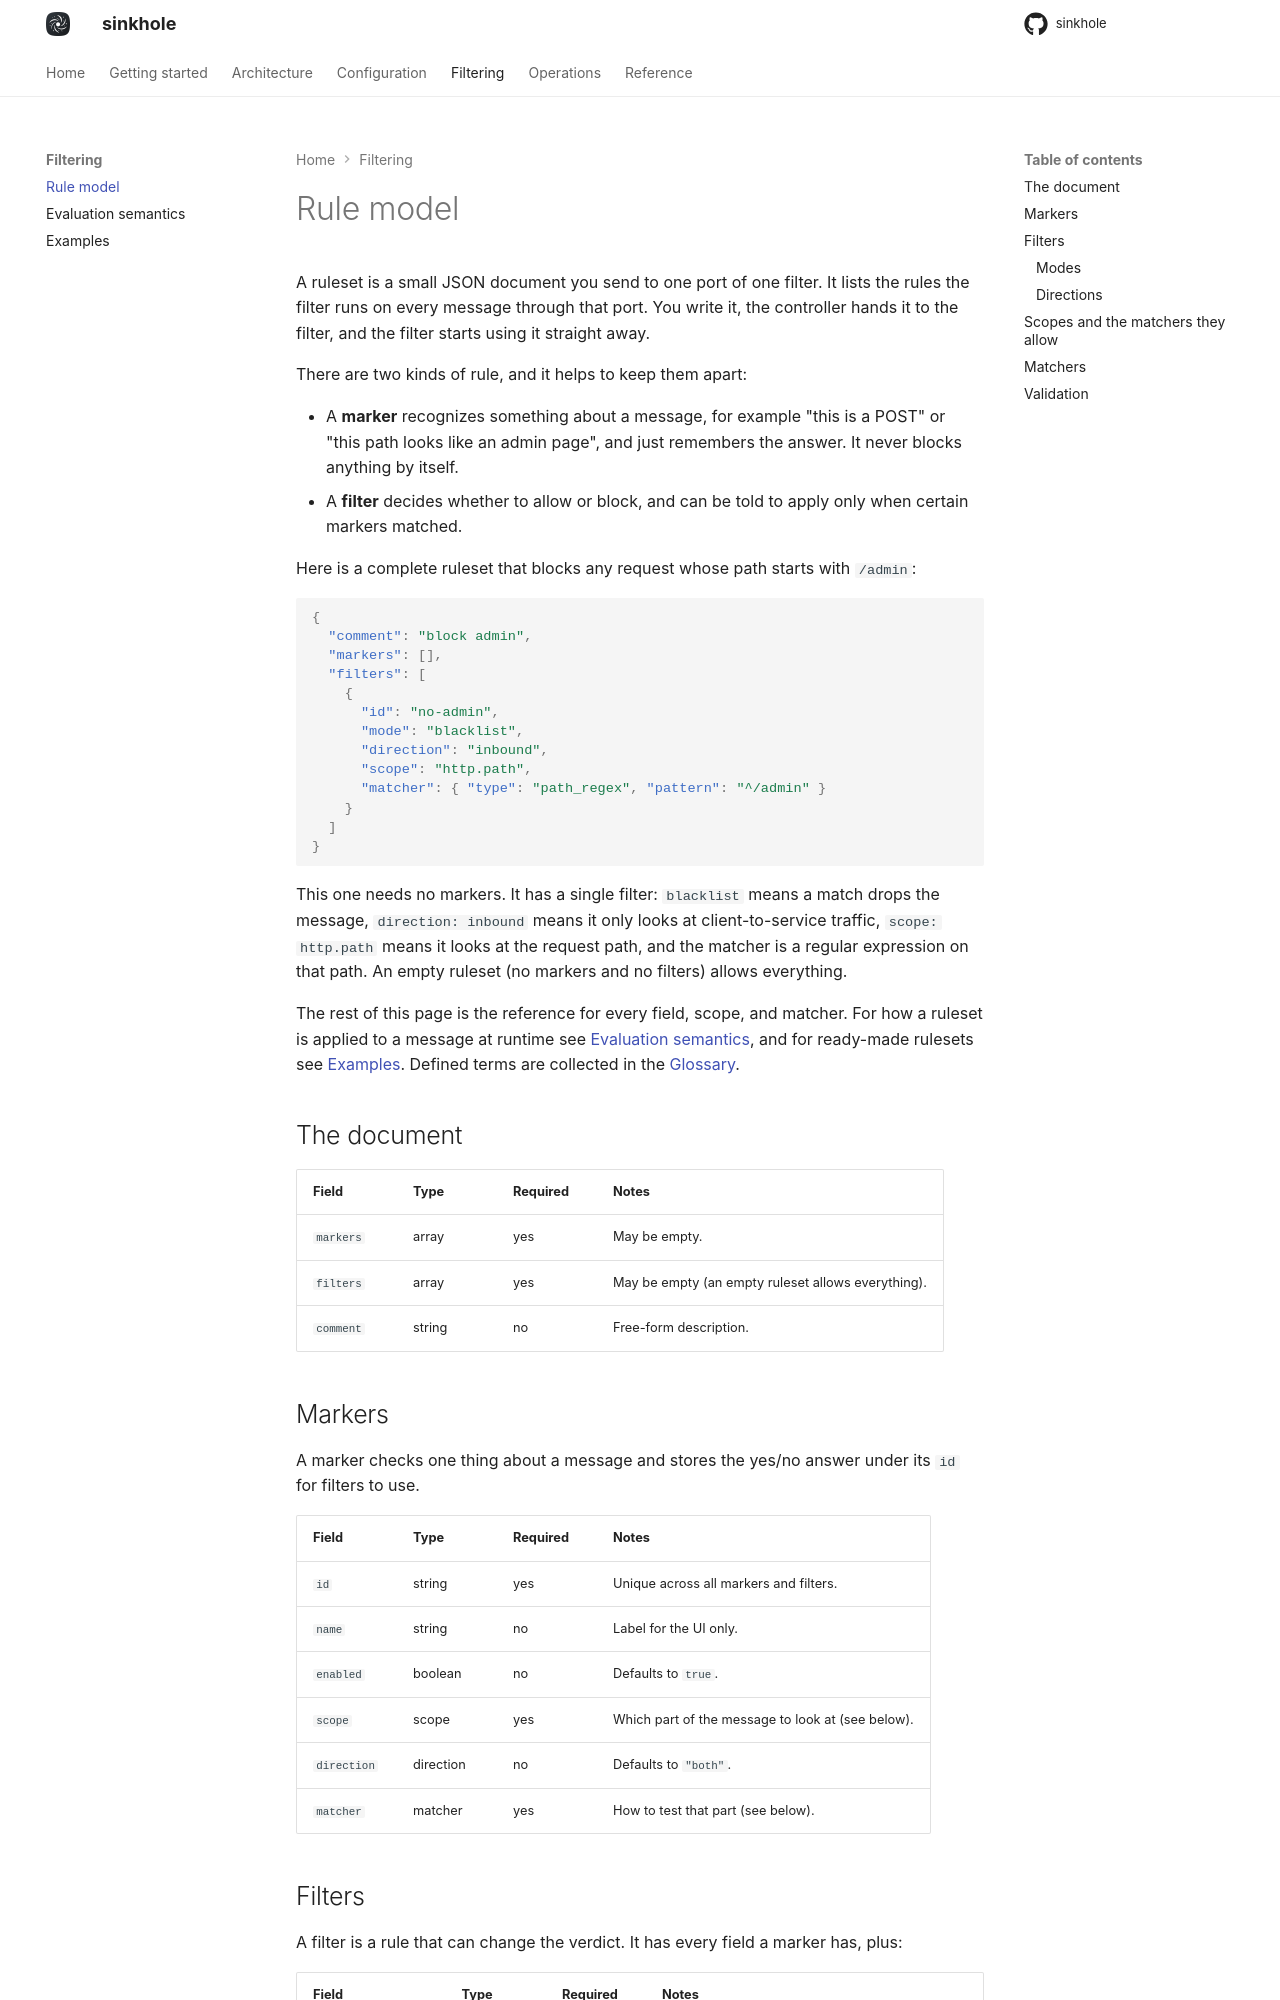

repository: s1nkh0le/sinkhole · page: filtering/rules/index.html · generator: mkdocs

# Rule model

A ruleset is a small JSON document you send to one port of one filter. It lists the rules the filter runs on every message through that port. You write it, the controller hands it to the filter, and the filter starts using it straight away.

There are two kinds of rule, and it helps to keep them apart:

- A **marker** recognizes something about a message, for example "this is a POST" or "this path looks like an admin page", and just remembers the answer. It never blocks anything by itself.
- A **filter** decides whether to allow or block, and can be told to apply only when certain markers matched.

Here is a complete ruleset that blocks any request whose path starts with `/admin`:

```json
{
  "comment": "block admin",
  "markers": [],
  "filters": [
    {
      "id": "no-admin",
      "mode": "blacklist",
      "direction": "inbound",
      "scope": "http.path",
      "matcher": { "type": "path_regex", "pattern": "^/admin" }
    }
  ]
}
```

This one needs no markers. It has a single filter: `blacklist` means a match drops the message, `direction: inbound` means it only looks at client-to-service traffic, `scope: http.path` means it looks at the request path, and the matcher is a regular expression on that path. An empty ruleset (no markers and no filters) allows everything.

The rest of this page is the reference for every field, scope, and matcher. For how a ruleset is applied to a message at runtime see [Evaluation semantics](evaluation.md), and for ready-made rulesets see [Examples](examples.md). Defined terms are collected in the [Glossary](../reference/glossary.md).

## The document

| Field | Type | Required | Notes |
|---|---|---|---|
| `markers` | array | yes | May be empty. |
| `filters` | array | yes | May be empty (an empty ruleset allows everything). |
| `comment` | string | no | Free-form description. |

## Markers

A marker checks one thing about a message and stores the yes/no answer under its `id` for filters to use.

| Field | Type | Required | Notes |
|---|---|---|---|
| `id` | string | yes | Unique across all markers and filters. |
| `name` | string | no | Label for the UI only. |
| `enabled` | boolean | no | Defaults to `true`. |
| `scope` | scope | yes | Which part of the message to look at (see below). |
| `direction` | direction | no | Defaults to `"both"`. |
| `matcher` | matcher | yes | How to test that part (see below). |
